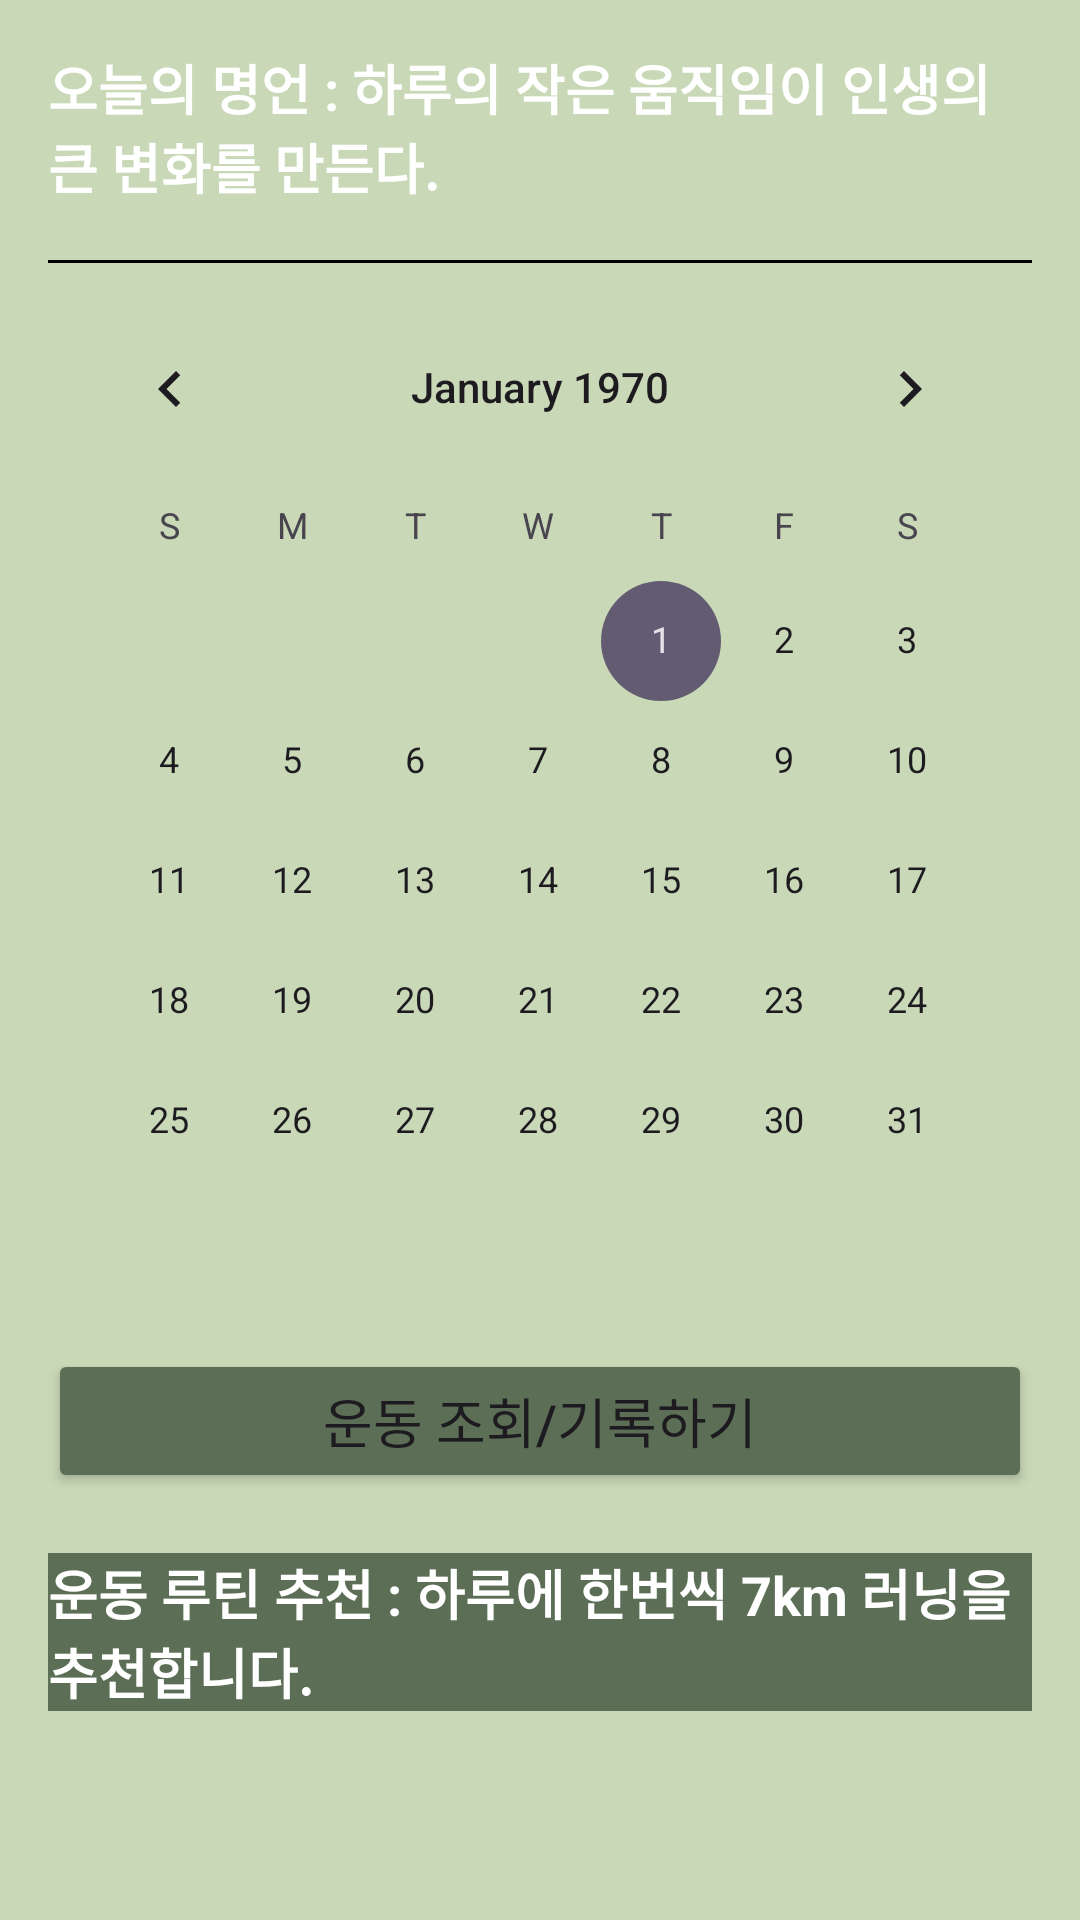

Android layout source for this screen:
<!-- AndroidManifest.xml: application theme Theme.FrontendProject -->
<!-- res/layout/fragment_exercise_calendar.xml -->
<?xml version="1.0" encoding="utf-8"?>
<LinearLayout
    xmlns:android="http://schemas.android.com/apk/res/android"
    android:layout_width="match_parent"
    android:layout_height="match_parent"
    android:orientation="vertical"
    android:padding="16dp"
    android:background="#c9d8b7">

    <TextView
        android:id="@+id/exerciseQuoteTextView"
        android:layout_width="wrap_content"
        android:layout_height="wrap_content"
        android:text="오늘의 명언 : 하루의 작은 움직임이 인생의 큰 변화를 만든다."
        android:textSize="18sp"
        android:textStyle="bold"
        android:textColor="#FFFFFF"
        android:layout_marginBottom="10dp"/>

    <View
        android:layout_width="match_parent"
        android:layout_height="1dp"
        android:background="#000000"
        android:layout_marginVertical="8dp" />

    <CalendarView
        android:id="@+id/exerciseCalendarView"
        android:layout_width="match_parent"
        android:layout_height="wrap_content"
        android:layout_marginBottom="16dp" />

    <Button
        android:id="@+id/moveExerciseDetailBtn"
        android:layout_width="match_parent"
        android:layout_height="wrap_content"
        android:text="운동 조회/기록하기"
        android:textSize="18sp"
        android:backgroundTint="#5c6e56" />\


    <TextView
        android:id="@+id/exerciseRecommand"
        android:layout_width="wrap_content"
        android:layout_height="wrap_content"
        android:text="운동 루틴 추천 : 하루에 한번씩 7km 러닝을 추천합니다."
        android:textSize="18sp"
        android:textStyle="bold"
        android:textColor="#FFFFFF"
        android:background="#5c6e56"
        android:layout_marginTop="20dp"/>
</LinearLayout>
<!-- resources referenced by this layout -->
<resources>
  <style name="Theme.FrontendProject" parent="Base.Theme.FrontendProject" />
  <style name="Base.Theme.FrontendProject" parent="Theme.Material3.DayNight.NoActionBar">
          
          
      </style>
</resources>
